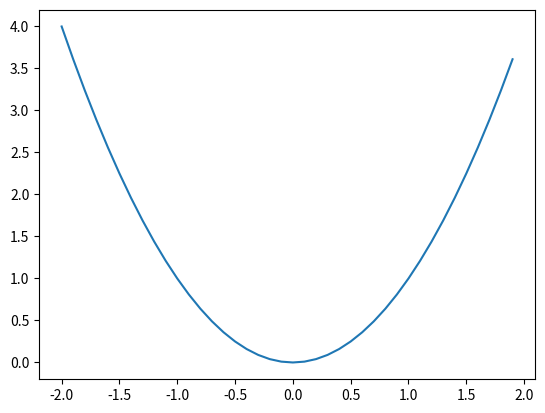

Write the Python code that produced this figure.
import numpy as np
import matplotlib.pyplot as plt

# y = x^2
x = np.arange(-2, 2, .1)
# se eleva a la segunda potencia
y = x ** 2

plt.plot(x, y)
plt.show()
